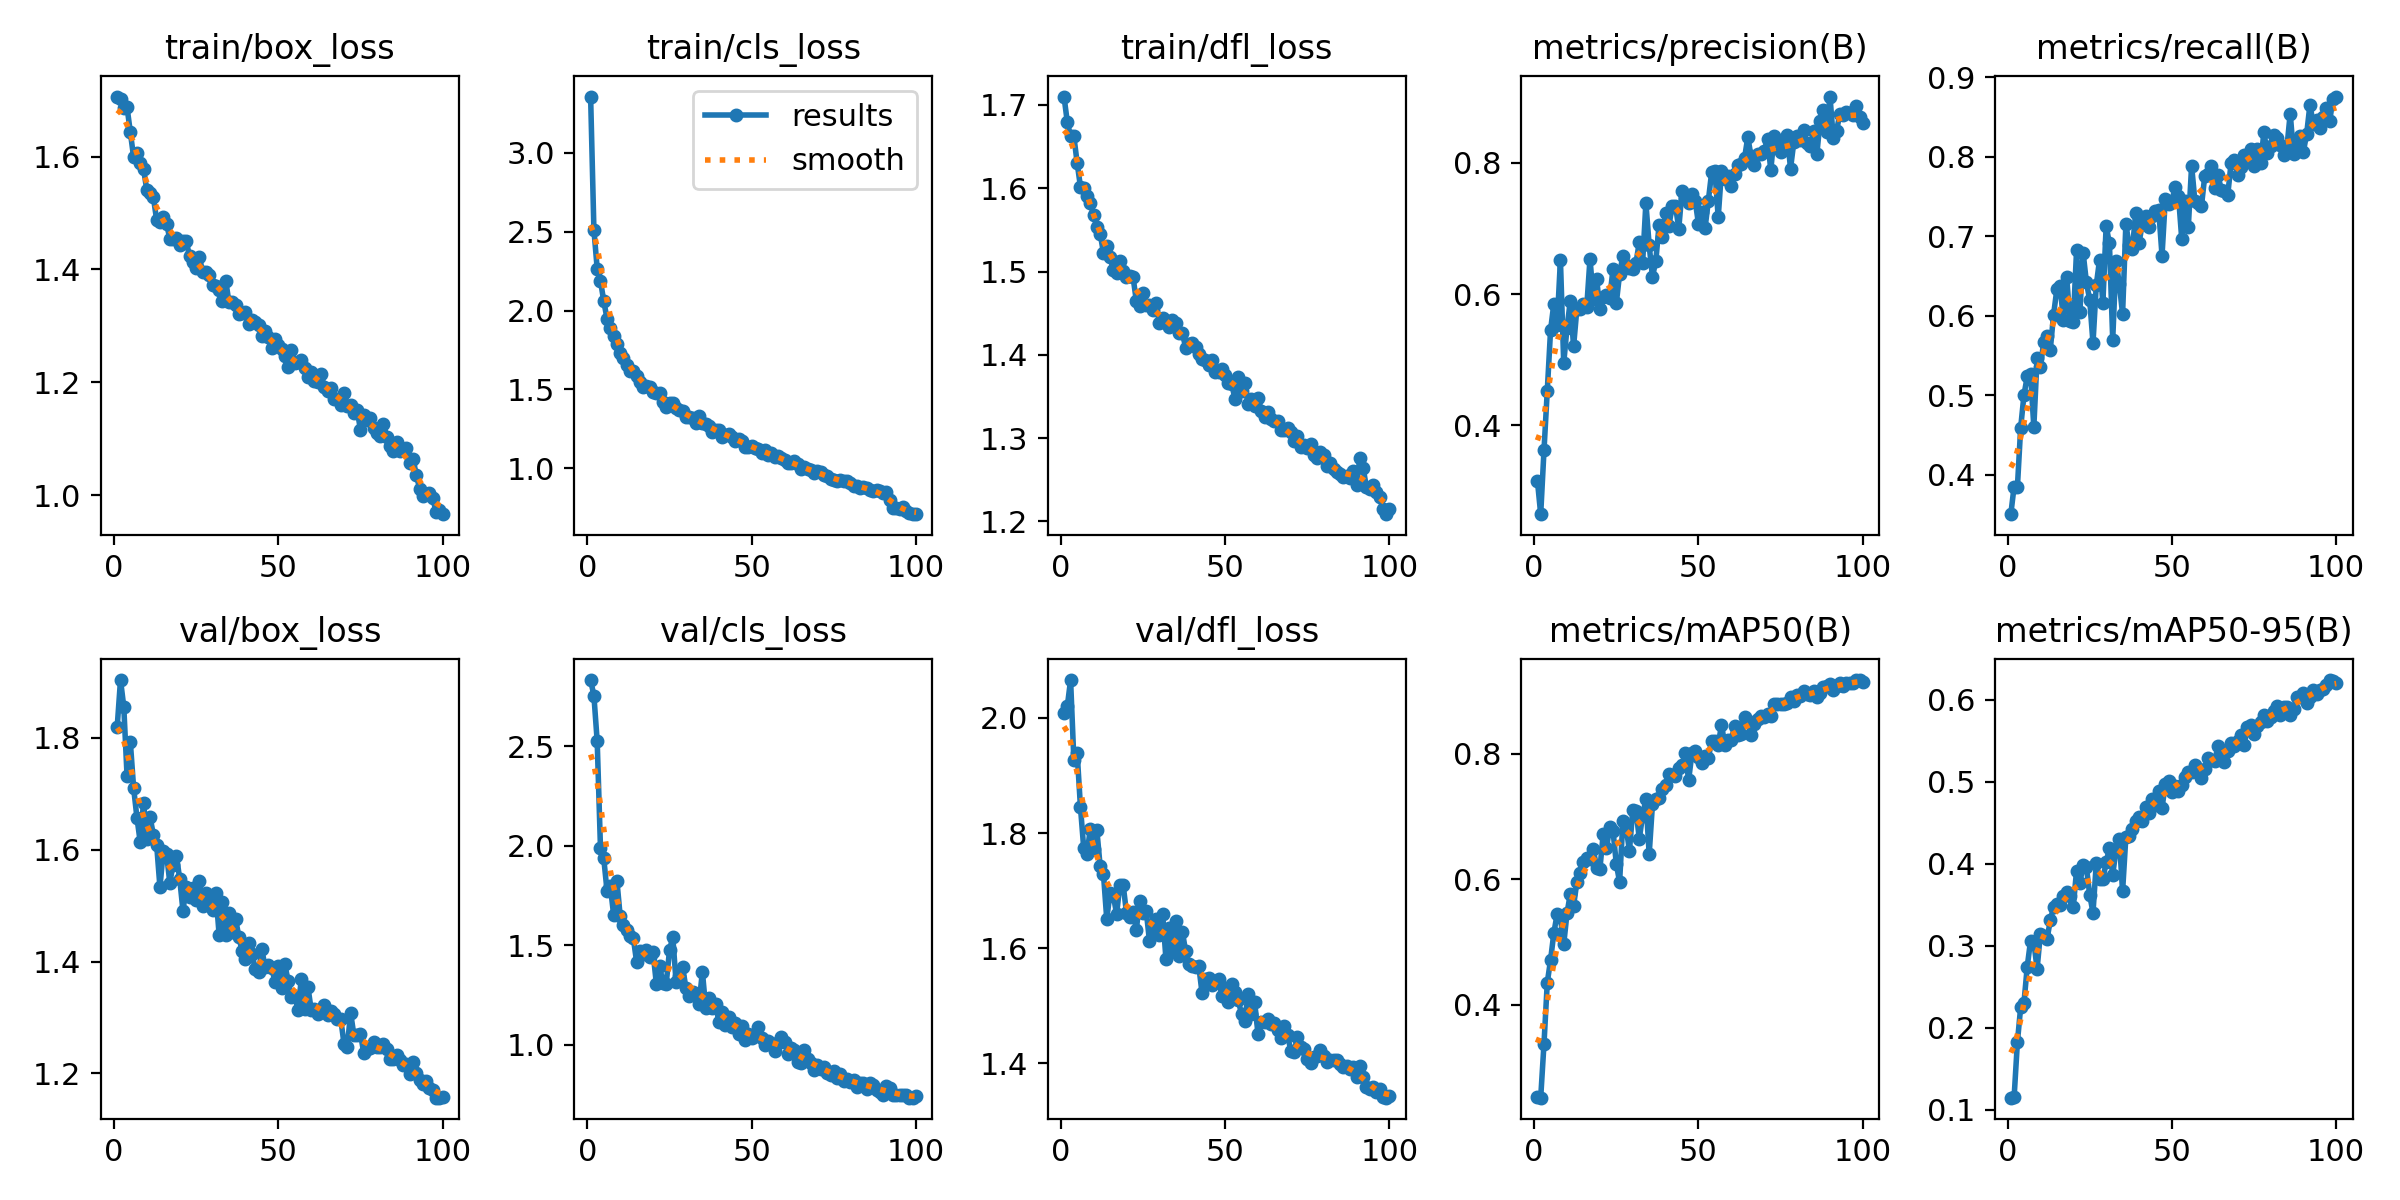

The table this chart was drawn from, first rows:
epoch, time, train/box_loss, train/cls_loss, train/dfl_loss, metrics/precision(B), metrics/recall(B), metrics/mAP50(B), metrics/mAP50-95(B), val/box_loss, val/cls_loss, val/dfl_loss, lr/pg0, lr/pg1, lr/pg2
1, 44.72, 1.706, 3.358, 1.71, 0.3154, 0.3506, 0.2526, 0.1145, 1.82, 2.832, 2.008, 0.000301, 0.000301, 0.000301
2, 88.35, 1.702, 2.513, 1.679, 0.2644, 0.3854, 0.2517, 0.1148, 1.903, 2.753, 2.02, 0.000598, 0.000598, 0.000598
3, 130.5, 1.686, 2.266, 1.662, 0.3616, 0.3845, 0.3376, 0.1821, 1.856, 2.525, 2.066, 0.0008891, 0.0008891, 0.0008891
4, 172.3, 1.687, 2.188, 1.662, 0.4527, 0.4595, 0.4351, 0.2249, 1.731, 1.988, 1.927, 0.000882, 0.000882, 0.000882
5, 214, 1.643, 2.06, 1.63, 0.5451, 0.5004, 0.471, 0.2303, 1.792, 1.935, 1.939, 0.000873, 0.000873, 0.000873
6, 255.7, 1.598, 1.948, 1.602, 0.5855, 0.5239, 0.5142, 0.2745, 1.71, 1.772, 1.845, 0.000864, 0.000864, 0.000864
7, 297.4, 1.606, 1.889, 1.6, 0.5534, 0.527, 0.5441, 0.3058, 1.657, 1.794, 1.773, 0.000855, 0.000855, 0.000855
8, 339.2, 1.589, 1.839, 1.59, 0.652, 0.4604, 0.539, 0.3041, 1.614, 1.652, 1.764, 0.000846, 0.000846, 0.000846
9, 380.8, 1.578, 1.785, 1.583, 0.4947, 0.5476, 0.4962, 0.2717, 1.684, 1.823, 1.808, 0.000837, 0.000837, 0.000837
10, 422.3, 1.541, 1.728, 1.568, 0.5483, 0.5351, 0.5454, 0.3147, 1.62, 1.644, 1.773, 0.000828, 0.000828, 0.000828
11, 464.1, 1.536, 1.7, 1.553, 0.5897, 0.567, 0.5764, 0.3114, 1.658, 1.6, 1.804, 0.000819, 0.000819, 0.000819
12, 505.4, 1.528, 1.655, 1.546, 0.5201, 0.5747, 0.5575, 0.3075, 1.627, 1.577, 1.742, 0.00081, 0.00081, 0.00081
13, 547, 1.487, 1.619, 1.523, 0.5773, 0.5571, 0.5948, 0.3307, 1.608, 1.547, 1.729, 0.000801, 0.000801, 0.000801
14, 588.5, 1.484, 1.618, 1.531, 0.5771, 0.6012, 0.6103, 0.347, 1.533, 1.535, 1.651, 0.000792, 0.000792, 0.000792
15, 630.1, 1.493, 1.587, 1.517, 0.5842, 0.6333, 0.6266, 0.3506, 1.597, 1.414, 1.695, 0.000783, 0.000783, 0.000783
16, 671.6, 1.481, 1.549, 1.502, 0.5799, 0.6371, 0.6336, 0.3497, 1.593, 1.469, 1.691, 0.000774, 0.000774, 0.000774
17, 713, 1.455, 1.514, 1.499, 0.6542, 0.595, 0.6324, 0.3606, 1.541, 1.453, 1.659, 0.000765, 0.000765, 0.000765
18, 754.7, 1.455, 1.523, 1.512, 0.5924, 0.6486, 0.6475, 0.3649, 1.574, 1.474, 1.71, 0.000756, 0.000756, 0.000756
19, 796.2, 1.455, 1.515, 1.501, 0.6236, 0.5931, 0.6181, 0.3601, 1.59, 1.44, 1.71, 0.000747, 0.000747, 0.000747
20, 837.8, 1.444, 1.486, 1.493, 0.5771, 0.5927, 0.6156, 0.3477, 1.548, 1.463, 1.662, 0.000738, 0.000738, 0.000738
21, 879.4, 1.451, 1.474, 1.495, 0.596, 0.6824, 0.6712, 0.3914, 1.491, 1.305, 1.655, 0.000729, 0.000729, 0.000729
22, 920.9, 1.45, 1.479, 1.493, 0.5989, 0.6044, 0.6491, 0.3758, 1.533, 1.393, 1.662, 0.00072, 0.00072, 0.00072
23, 962.5, 1.423, 1.422, 1.465, 0.5935, 0.6792, 0.6832, 0.3989, 1.516, 1.311, 1.632, 0.000711, 0.000711, 0.000711
24, 1004, 1.412, 1.39, 1.458, 0.6384, 0.6422, 0.6766, 0.3956, 1.531, 1.306, 1.683, 0.000702, 0.000702, 0.000702
25, 1046, 1.402, 1.412, 1.474, 0.5861, 0.6201, 0.6243, 0.362, 1.509, 1.474, 1.661, 0.000693, 0.000693, 0.000693
26, 1087, 1.422, 1.413, 1.459, 0.6309, 0.5658, 0.5953, 0.3402, 1.545, 1.54, 1.665, 0.000684, 0.000684, 0.000684
27, 1129, 1.395, 1.381, 1.46, 0.6585, 0.6387, 0.6921, 0.4005, 1.499, 1.314, 1.612, 0.000675, 0.000675, 0.000675
28, 1170, 1.395, 1.368, 1.454, 0.6443, 0.6706, 0.6815, 0.3818, 1.523, 1.345, 1.64, 0.000666, 0.000666, 0.000666
29, 1212, 1.39, 1.363, 1.462, 0.6405, 0.6159, 0.6452, 0.3808, 1.506, 1.388, 1.651, 0.000657, 0.000657, 0.000657
30, 1254, 1.372, 1.323, 1.438, 0.6378, 0.7129, 0.7096, 0.4018, 1.493, 1.283, 1.623, 0.000648, 0.000648, 0.000648
31, 1295, 1.37, 1.323, 1.444, 0.6481, 0.6911, 0.7078, 0.4188, 1.523, 1.246, 1.659, 0.000639, 0.000639, 0.000639
32, 1337, 1.363, 1.315, 1.438, 0.6797, 0.5702, 0.6645, 0.3866, 1.448, 1.262, 1.582, 0.00063, 0.00063, 0.00063
33, 1378, 1.343, 1.289, 1.434, 0.6474, 0.6693, 0.7012, 0.4165, 1.506, 1.255, 1.634, 0.000621, 0.000621, 0.000621
34, 1420, 1.38, 1.334, 1.441, 0.7389, 0.6404, 0.7272, 0.4304, 1.448, 1.204, 1.597, 0.000612, 0.000612, 0.000612
35, 1462, 1.342, 1.288, 1.438, 0.6742, 0.6025, 0.6395, 0.366, 1.487, 1.367, 1.647, 0.000603, 0.000603, 0.000603
36, 1503, 1.341, 1.281, 1.426, 0.6264, 0.7154, 0.7194, 0.4326, 1.452, 1.186, 1.587, 0.000594, 0.000594, 0.000594
37, 1545, 1.338, 1.266, 1.426, 0.6498, 0.6886, 0.7271, 0.4339, 1.476, 1.235, 1.629, 0.000585, 0.000585, 0.000585
38, 1587, 1.32, 1.229, 1.409, 0.7047, 0.6847, 0.7296, 0.4424, 1.444, 1.185, 1.594, 0.000576, 0.000576, 0.000576
39, 1628, 1.322, 1.239, 1.413, 0.6874, 0.7299, 0.7431, 0.4518, 1.419, 1.205, 1.573, 0.000567, 0.000567, 0.000567
40, 1670, 1.325, 1.243, 1.415, 0.7241, 0.6914, 0.7492, 0.4565, 1.405, 1.115, 1.569, 0.000558, 0.000558, 0.000558
41, 1712, 1.303, 1.2, 1.409, 0.7042, 0.7162, 0.7676, 0.4522, 1.433, 1.164, 1.568, 0.000549, 0.000549, 0.000549
42, 1753, 1.31, 1.211, 1.402, 0.734, 0.7253, 0.7662, 0.4691, 1.414, 1.099, 1.569, 0.00054, 0.00054, 0.00054
43, 1794, 1.306, 1.217, 1.395, 0.7349, 0.712, 0.7648, 0.4612, 1.386, 1.137, 1.522, 0.000531, 0.000531, 0.000531
44, 1836, 1.301, 1.197, 1.394, 0.6999, 0.725, 0.7767, 0.4792, 1.381, 1.089, 1.546, 0.000522, 0.000522, 0.000522
45, 1877, 1.282, 1.172, 1.388, 0.7577, 0.732, 0.7812, 0.4709, 1.422, 1.109, 1.548, 0.000513, 0.000513, 0.000513
46, 1919, 1.291, 1.185, 1.394, 0.7465, 0.7328, 0.8004, 0.4891, 1.39, 1.055, 1.536, 0.000504, 0.000504, 0.000504
47, 1960, 1.28, 1.175, 1.379, 0.7392, 0.6758, 0.7576, 0.4678, 1.394, 1.095, 1.542, 0.000495, 0.000495, 0.000495
48, 2002, 1.261, 1.136, 1.38, 0.753, 0.7474, 0.8003, 0.4969, 1.388, 1.024, 1.546, 0.000486, 0.000486, 0.000486
49, 2043, 1.277, 1.136, 1.383, 0.7421, 0.7402, 0.8039, 0.5009, 1.364, 1.051, 1.517, 0.000477, 0.000477, 0.000477
50, 2085, 1.266, 1.142, 1.376, 0.7072, 0.745, 0.795, 0.4872, 1.392, 1.03, 1.531, 0.000468, 0.000468, 0.000468
51, 2126, 1.259, 1.129, 1.367, 0.7249, 0.7615, 0.7852, 0.4949, 1.352, 1.045, 1.506, 0.000459, 0.000459, 0.000459
52, 2167, 1.247, 1.124, 1.365, 0.7006, 0.7512, 0.7956, 0.4884, 1.395, 1.089, 1.537, 0.00045, 0.00045, 0.00045
53, 2209, 1.227, 1.095, 1.347, 0.7425, 0.6967, 0.7924, 0.4954, 1.365, 1.031, 1.524, 0.000441, 0.000441, 0.000441
54, 2250, 1.256, 1.117, 1.373, 0.7855, 0.7451, 0.8206, 0.5058, 1.337, 0.9951, 1.51, 0.000432, 0.000432, 0.000432
55, 2292, 1.235, 1.086, 1.357, 0.7877, 0.712, 0.8204, 0.5123, 1.339, 1.02, 1.485, 0.000423, 0.000423, 0.000423
56, 2333, 1.235, 1.094, 1.366, 0.7171, 0.7889, 0.8134, 0.5122, 1.313, 1.009, 1.473, 0.000414, 0.000414, 0.000414
57, 2374, 1.239, 1.069, 1.341, 0.788, 0.7445, 0.8459, 0.5208, 1.369, 0.9659, 1.52, 0.0004051, 0.0004051, 0.0004051
58, 2416, 1.225, 1.074, 1.348, 0.7755, 0.7422, 0.8141, 0.515, 1.315, 1.006, 1.485, 0.0003961, 0.0003961, 0.0003961
59, 2457, 1.21, 1.066, 1.339, 0.7794, 0.7382, 0.8211, 0.504, 1.355, 1.037, 1.506, 0.0003871, 0.0003871, 0.0003871
60, 2499, 1.219, 1.054, 1.348, 0.7642, 0.776, 0.822, 0.515, 1.314, 1.011, 1.452, 0.0003781, 0.0003781, 0.0003781
... 40 more rows
